Run: headless pygame with SDL's dummy video driver; simulated clock (each Clock.tick advances the game by its frame time, no real sleeping); random seed 0; keys injected as events and as key.get_pressed() state; no mouse input.
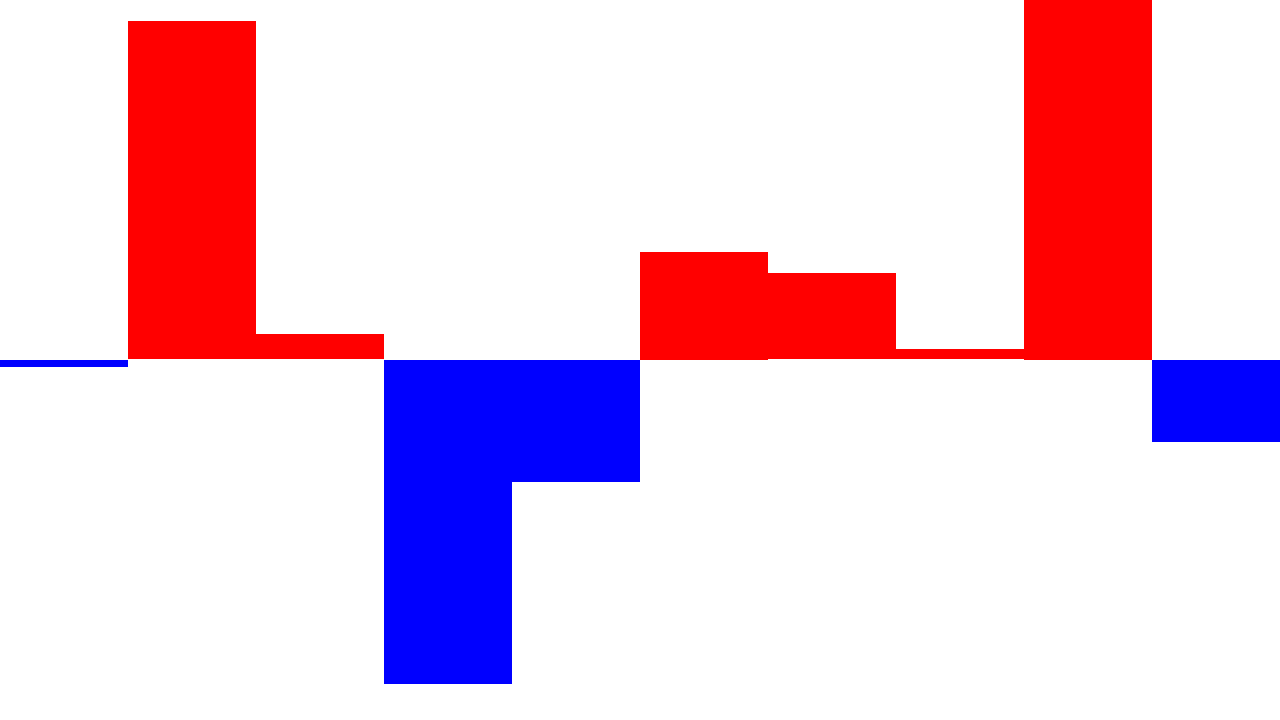
Frame 1 of 4 · flips 1–60 · no input
Frame 2 of 4 · flips 61–180 · tapped SPACE, RETURN · held RIGHT (→), D · screen unchanged from frame 1, image omitted
Frame 3 of 4 · flips 181–300 · held DOWN (↓), S · screen unchanged from frame 2, image omitted
Frame 4 of 4 · flips 301–420 · held LEFT (←), A, UP (↑), W · screen unchanged from frame 3, image omitted

The pygame program that drew these frames:

import random
import pygame
import sys
import time

stock_num=[]
sample = 10000
stock_num_save = 0
global flag_first
flag_first=0
w, h = 128, 720/2
RED   = (255,   0,   0) #그래프 색 설정
BLUE  = (  0,   0, 255)
while 1:
    if flag_first==1:
        break
    else:
        for i in range(0, 10):
            stock_num_save = random.randint(-100, 100)
            #time.sleep(1)
            stock_num.append(sample + stock_num_save)
            if i == 9:
                flag_first=1
                break
        print(stock_num)

while 1:
    screen = pygame.display.set_mode((1280,720))
    for event in pygame.event.get():
        if event.type==pygame.QUIT:
            sys.exit()

    screen.fill((255,255,255))
    for i in range(0, 10):
        if stock_num[i] < 10000:
            pygame.draw.rect(screen, (0, 0, 255), [w * i, 720/2, w, (10000 - stock_num[i]) / 100 * h])
        else:
            pygame.draw.rect(screen, (255, 0, 0), [w * i, 720/2 - (stock_num[i] - 10000) / 100 * h, w, (stock_num[i] - 10000) / 100 * h])

    pygame.display.update()
